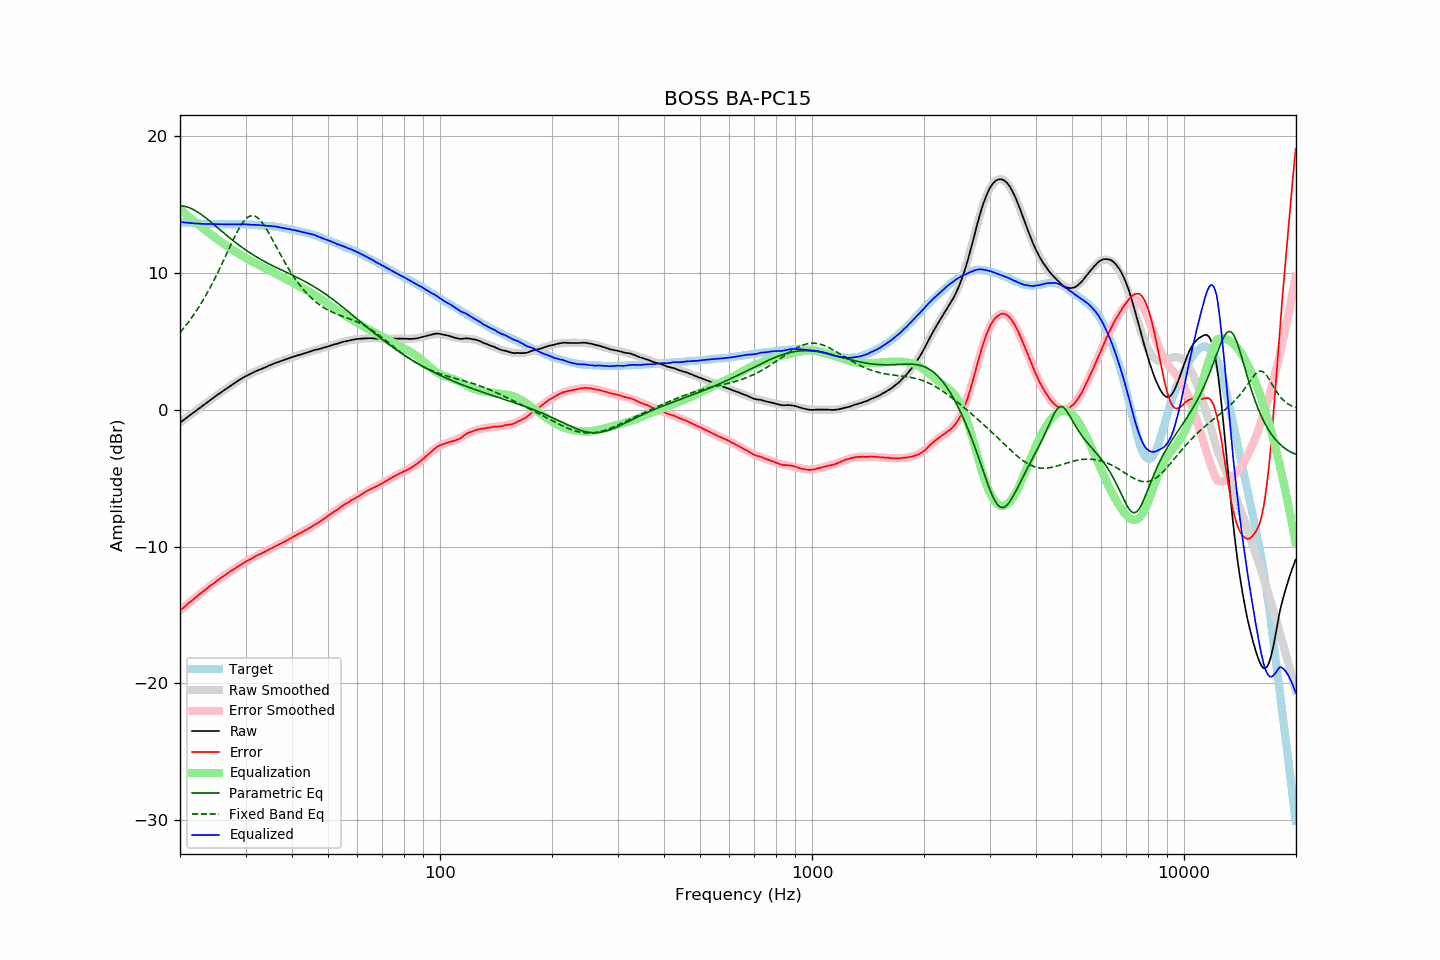

The file beside this chart, header and first rows:
frequency, raw, error, smoothed, error_smoothed, equalization, parametric_eq, fixed_band_eq, equalized_raw, equalized_smoothed, target
20.00, -0.94, -14.67, -0.94, -14.67, 14.67, 14.92, 5.65, 13.73, 13.74, 13.73
20.20, -0.85, -14.57, -0.85, -14.57, 14.57, 14.91, 5.79, 13.72, 13.72, 13.72
20.40, -0.76, -14.47, -0.76, -14.47, 14.47, 14.90, 5.93, 13.71, 13.71, 13.71
20.61, -0.67, -14.37, -0.67, -14.37, 14.37, 14.88, 6.08, 13.70, 13.70, 13.70
20.81, -0.58, -14.26, -0.58, -14.27, 14.27, 14.85, 6.23, 13.69, 13.69, 13.68
21.02, -0.49, -14.16, -0.49, -14.17, 14.17, 14.82, 6.38, 13.68, 13.68, 13.67
21.23, -0.40, -14.06, -0.41, -14.07, 14.07, 14.77, 6.54, 13.67, 13.67, 13.66
21.44, -0.32, -13.99, -0.32, -13.97, 13.97, 14.72, 6.70, 13.65, 13.66, 13.67
21.66, -0.23, -13.88, -0.23, -13.88, 13.88, 14.67, 6.86, 13.64, 13.65, 13.65
21.87, -0.14, -13.79, -0.14, -13.78, 13.78, 14.60, 7.03, 13.64, 13.64, 13.65
22.09, -0.05, -13.68, -0.05, -13.68, 13.68, 14.54, 7.21, 13.63, 13.63, 13.63
22.31, 0.03, -13.59, 0.04, -13.59, 13.59, 14.46, 7.39, 13.62, 13.62, 13.62
22.54, 0.12, -13.50, 0.12, -13.49, 13.49, 14.39, 7.57, 13.61, 13.62, 13.61
22.76, 0.21, -13.40, 0.21, -13.40, 13.40, 14.30, 7.76, 13.61, 13.61, 13.61
22.99, 0.30, -13.30, 0.30, -13.31, 13.31, 14.22, 7.95, 13.61, 13.60, 13.60
23.22, 0.38, -13.21, 0.39, -13.21, 13.21, 14.13, 8.15, 13.59, 13.60, 13.59
23.45, 0.47, -13.13, 0.47, -13.12, 13.12, 14.04, 8.36, 13.59, 13.59, 13.60
23.69, 0.56, -13.03, 0.56, -13.03, 13.03, 13.95, 8.56, 13.59, 13.59, 13.59
23.92, 0.65, -12.93, 0.65, -12.94, 12.94, 13.85, 8.78, 13.59, 13.58, 13.58
24.16, 0.74, -12.84, 0.74, -12.85, 12.85, 13.76, 9.00, 13.59, 13.58, 13.58
24.40, 0.82, -12.76, 0.82, -12.76, 12.76, 13.66, 9.22, 13.58, 13.58, 13.58
24.65, 0.91, -12.67, 0.91, -12.67, 12.67, 13.56, 9.45, 13.58, 13.58, 13.58
24.89, 0.99, -12.59, 0.99, -12.58, 12.58, 13.46, 9.68, 13.57, 13.57, 13.58
25.14, 1.08, -12.49, 1.08, -12.49, 12.49, 13.36, 9.92, 13.57, 13.57, 13.57
25.39, 1.16, -12.40, 1.16, -12.41, 12.41, 13.26, 10.16, 13.57, 13.57, 13.57
25.65, 1.25, -12.32, 1.25, -12.32, 12.32, 13.16, 10.40, 13.57, 13.57, 13.56
25.91, 1.33, -12.23, 1.33, -12.24, 12.24, 13.06, 10.65, 13.57, 13.57, 13.56
26.16, 1.41, -12.16, 1.41, -12.16, 12.16, 12.96, 10.90, 13.57, 13.57, 13.57
26.43, 1.49, -12.08, 1.49, -12.07, 12.07, 12.86, 11.15, 13.56, 13.57, 13.57
26.69, 1.57, -12.00, 1.57, -11.99, 11.99, 12.76, 11.41, 13.56, 13.57, 13.57
26.96, 1.65, -11.92, 1.65, -11.91, 11.91, 12.66, 11.66, 13.56, 13.57, 13.56
27.23, 1.73, -11.83, 1.73, -11.83, 11.83, 12.57, 11.92, 13.56, 13.57, 13.56
27.50, 1.81, -11.75, 1.81, -11.75, 11.75, 12.47, 12.17, 13.56, 13.57, 13.56
27.77, 1.89, -11.68, 1.89, -11.68, 11.68, 12.38, 12.41, 13.57, 13.57, 13.57
28.05, 1.96, -11.60, 1.97, -11.60, 11.60, 12.29, 12.65, 13.56, 13.57, 13.56
28.33, 2.04, -11.53, 2.04, -11.53, 11.53, 12.20, 12.89, 13.57, 13.57, 13.57
28.62, 2.12, -11.45, 2.12, -11.45, 11.45, 12.11, 13.11, 13.57, 13.57, 13.57
28.90, 2.19, -11.39, 2.19, -11.38, 11.38, 12.02, 13.32, 13.57, 13.57, 13.58
29.19, 2.27, -11.30, 2.26, -11.31, 11.31, 11.93, 13.51, 13.58, 13.57, 13.57
29.48, 2.34, -11.23, 2.33, -11.23, 11.23, 11.85, 13.68, 13.57, 13.56, 13.57
29.78, 2.41, -11.16, 2.40, -11.16, 11.16, 11.76, 13.83, 13.57, 13.56, 13.57
30.08, 2.47, -11.09, 2.46, -11.09, 11.09, 11.68, 13.96, 13.56, 13.56, 13.56
30.38, 2.53, -11.02, 2.53, -11.03, 11.03, 11.60, 14.06, 13.56, 13.55, 13.55
30.68, 2.58, -10.97, 2.59, -10.96, 10.96, 11.52, 14.14, 13.54, 13.55, 13.55
30.99, 2.64, -10.90, 2.65, -10.90, 10.90, 11.45, 14.18, 13.54, 13.54, 13.54
31.30, 2.70, -10.84, 2.70, -10.83, 10.83, 11.37, 14.20, 13.53, 13.54, 13.54
31.61, 2.76, -10.77, 2.76, -10.77, 10.77, 11.30, 14.18, 13.53, 13.53, 13.53
31.93, 2.82, -10.69, 2.81, -10.71, 10.71, 11.23, 14.14, 13.53, 13.52, 13.51
32.24, 2.87, -10.64, 2.86, -10.65, 10.65, 11.15, 14.07, 13.52, 13.51, 13.51
32.57, 2.92, -10.58, 2.91, -10.59, 10.59, 11.09, 13.97, 13.51, 13.50, 13.50
32.89, 2.96, -10.53, 2.97, -10.53, 10.53, 11.02, 13.85, 13.49, 13.50, 13.49
33.22, 3.01, -10.48, 3.02, -10.47, 10.47, 10.95, 13.71, 13.48, 13.49, 13.49
33.55, 3.06, -10.42, 3.07, -10.41, 10.41, 10.89, 13.54, 13.47, 13.48, 13.48
33.89, 3.11, -10.36, 3.12, -10.35, 10.35, 10.82, 13.37, 13.46, 13.47, 13.47
34.23, 3.16, -10.29, 3.17, -10.29, 10.29, 10.76, 13.18, 13.45, 13.46, 13.45
34.57, 3.22, -10.23, 3.22, -10.23, 10.23, 10.70, 12.98, 13.45, 13.45, 13.45
34.92, 3.27, -10.16, 3.27, -10.17, 10.17, 10.64, 12.77, 13.44, 13.44, 13.43
35.27, 3.32, -10.12, 3.31, -10.11, 10.11, 10.58, 12.56, 13.43, 13.43, 13.44
35.62, 3.37, -10.05, 3.36, -10.05, 10.05, 10.52, 12.34, 13.42, 13.42, 13.42
35.97, 3.42, -9.99, 3.41, -9.99, 9.99, 10.46, 12.12, 13.41, 13.40, 13.41
... 635 more rows
